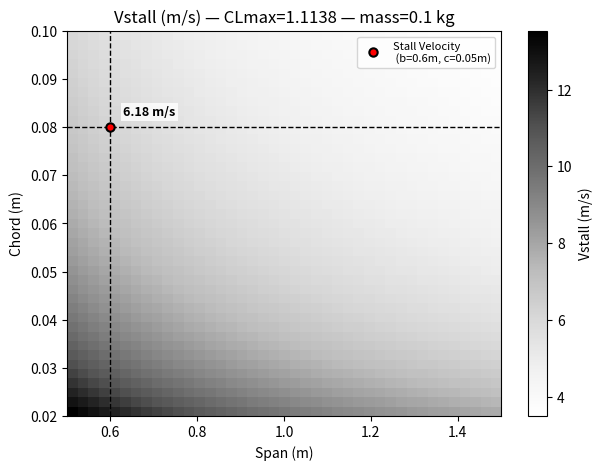
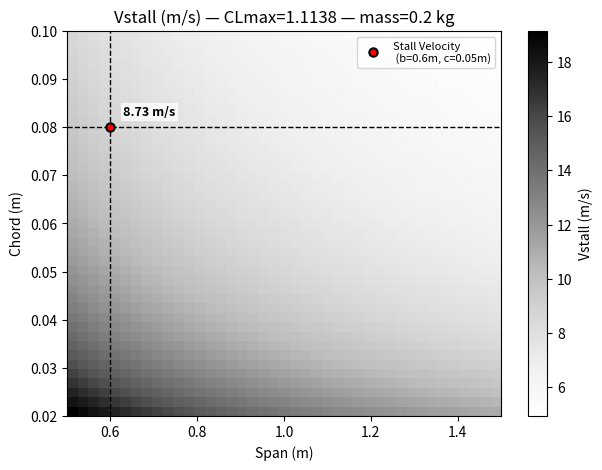
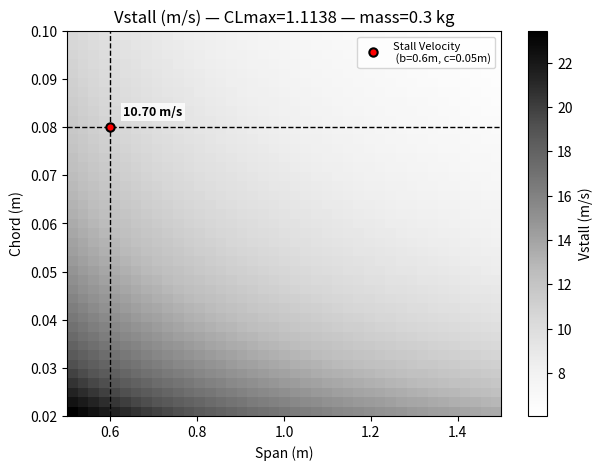
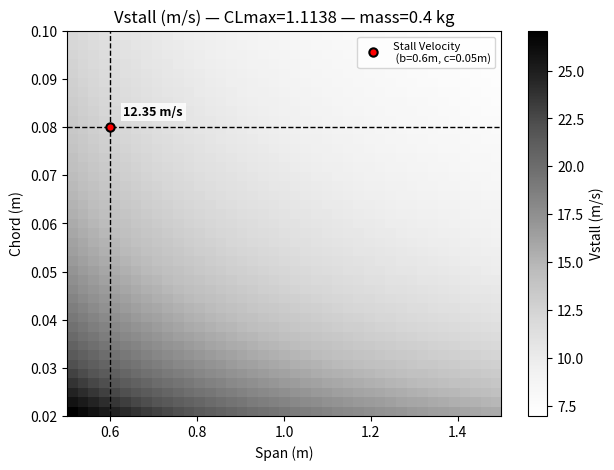
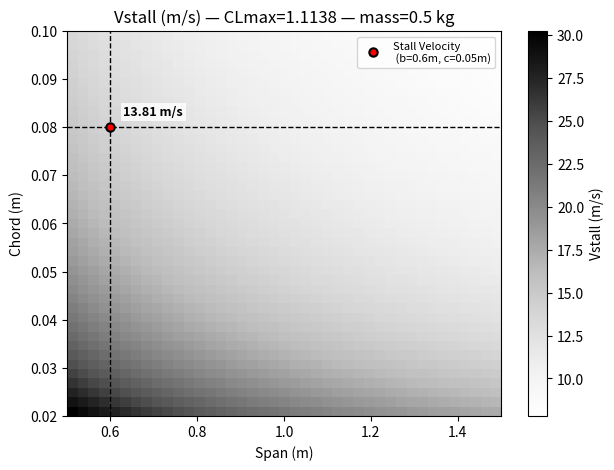
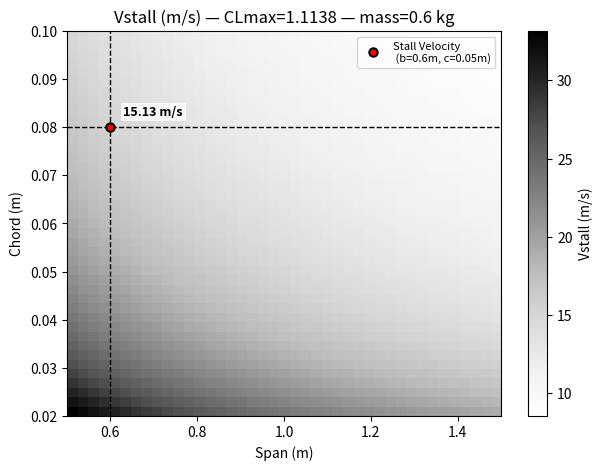
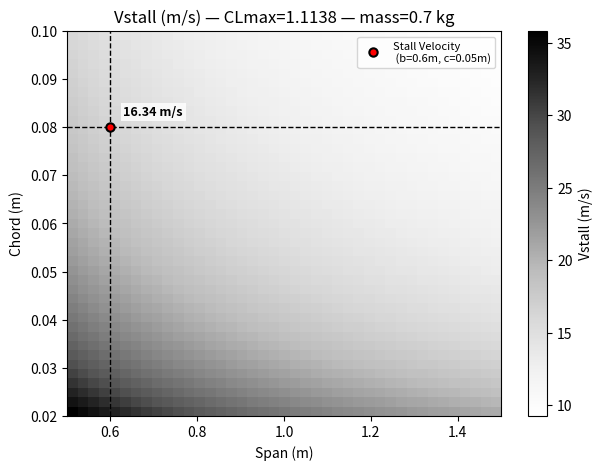
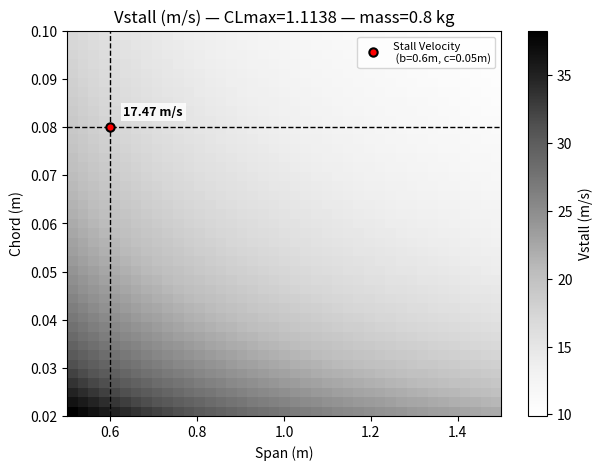
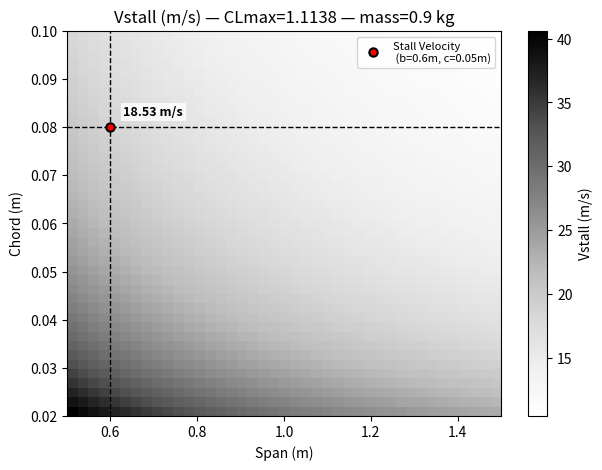
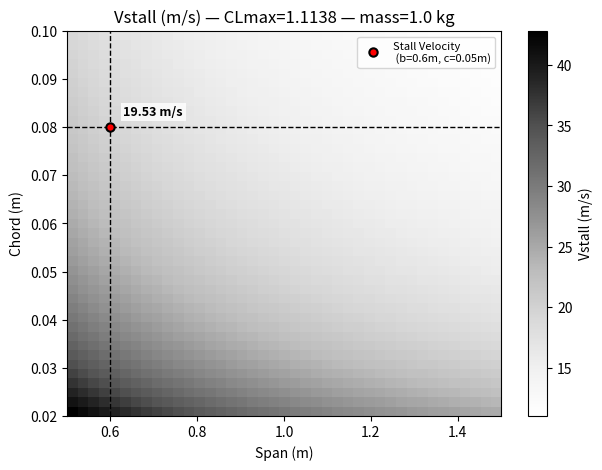

Source code (Python) for these figures, in order:
# heatmaps_stall.py
import math, os
import numpy as np
import pandas as pd
import matplotlib.pyplot as plt
from datetime import datetime

# ----------------------------- Glider class --------------------------------
class Glider:
    def __init__(self, mass, wingspan, c_upper, c_lower, oswald_efficiency, cd0):
        self.mass = mass
        self.wingspan = wingspan
        self.c_upper = c_upper
        self.c_lower = c_lower
        self.oswald_efficiency = oswald_efficiency
        self.cd0 = cd0

    # ============================
    # GEOMETRIA
    # ============================

    @property
    def total_chord(self):
        """C = c_upper + c_lower"""
        return self.c_upper + self.c_lower

    @property
    def wing_area(self):
        """S = (π * b / 4) * (c_upper + c_lower)"""
        return (math.pi * self.wingspan / 4) * self.total_chord

    @property
    def mean_aerodynamic_chord(self):
        """MAC = (8 / (3π)) * (c_upper + c_lower)"""
        return (8 / (3 * math.pi)) * self.total_chord

    @property
    def aspect_ratio(self):
        """AR = 4b / [π (c_upper + c_lower)]"""
        return 4 * self.wingspan / (math.pi * self.total_chord)

    # ============================
    # AERODINÂMICA
    # ============================

    @property
    def induced_drag_factor(self):
        """K = 1 / (π * AR * e)"""
        return 1 / (math.pi * self.aspect_ratio * self.oswald_efficiency)

    def stall_velocity(self, CL_max, rho=1.225):
        """V_stall = sqrt((2W)/(ρ S CL_max))"""
        W = self.mass * 9.81
        S = self.wing_area
        return math.sqrt((2 * W) / (rho * S * CL_max))

# ----------------------------- Settings ------------------------------------
chord_vals = np.linspace(0.02, 0.1, 41)  # Gerando o valor total da corda
span_vals = np.linspace(0.5, 1.5, 41)
masses = np.round(np.arange(0.1, 1.01, 0.1), 2)

CL_MAX_DEFAULT =   1.1138
OSWALD_EFF = 0.9
CD0 = 0.04
RHO = 1.225
COLORMAP = 'Greys'

now = datetime.now().strftime('%d_%m_%Y_%H_%M')
out_dir = f'Log/Stall_Analysis/Stall_Analysis_CL_{CL_MAX_DEFAULT}_{now}'
os.makedirs(out_dir, exist_ok=True)

# ---------------------------- Compute grid --------------------------------
print("Running sweep over masses:", masses)
rows = []
for mass in masses:
    for c in chord_vals:
        c_upper = 0.25 * c  # 25% da corda total para c_upper
        c_lower = 0.75 * c  # 75% da corda total para c_lower
        for span in span_vals:
            g = Glider(mass, span, c_upper, c_lower, oswald_efficiency=OSWALD_EFF, cd0=CD0)
            rows.append({
                "mass_kg": mass,
                "c_upper_m": c_upper,
                "c_lower_m": c_lower,
                "span_m": span,
                "total_chord_m": g.total_chord,  # Agora estamos adicionando a coluna total_chord
                "wing_area_m2": g.wing_area,
                "Vstall_m_s": g.stall_velocity(CL_max=CL_MAX_DEFAULT, rho=RHO)
            })

df = pd.DataFrame(rows)
full_csv = os.path.join(out_dir, 'grid_stall.csv')
df.to_csv(full_csv, index=False)
print("Saved stall grid CSV to:", full_csv)

# ---------------------------- Helper: bilinear interpolation --------------
def bilinear_interpolate(x_vals, y_vals, Z, x, y):
    x = float(x); y = float(y)
    if x <= x_vals[0] or x >= x_vals[-1] or y <= y_vals[0] or y >= y_vals[-1]:
        ix = int(np.abs(x_vals - x).argmin())
        iy = int(np.abs(y_vals - y).argmin())
        return float(Z[iy, ix])
    i = np.searchsorted(x_vals, x) - 1
    j = np.searchsorted(y_vals, y) - 1
    x1, x2 = x_vals[i], x_vals[i+1]
    y1, y2 = y_vals[j], y_vals[j+1]
    z11 = Z[j, i]; z21 = Z[j, i+1]; z12 = Z[j+1, i]; z22 = Z[j+1, i+1]
    tx = (x - x1) / (x2 - x1); ty = (y - y1) / (y2 - y1)
    return float((1-tx)*(1-ty)*z11 + tx*(1-ty)*z21 + (1-tx)*ty*z12 + tx*ty*z22)

# ---------------------------- Plotting (stall only) ------------------------
vstall_dir = os.path.join(out_dir, 'vstall_heatmaps')
os.makedirs(vstall_dir, exist_ok=True)

for mass, group in df.groupby('mass_kg'):
    sub = group.copy()
    pivot_vstall = sub.pivot_table(index='total_chord_m', columns='span_m', values='Vstall_m_s', aggfunc='mean')
    X = pivot_vstall.columns.values
    Y = pivot_vstall.index.values
    extent = [X.min(), X.max(), Y.min(), Y.max()]

    fig, ax = plt.subplots(figsize=(7, 5))
    im = ax.imshow(pivot_vstall.values, origin='lower', aspect='auto', extent=extent, cmap=COLORMAP)
    ax.set_title(f'Vstall (m/s) — CLmax={CL_MAX_DEFAULT} — mass={mass} kg')
    ax.set_xlabel('Span (m)'); ax.set_ylabel('Chord (m)')
    c = fig.colorbar(im, ax=ax); c.set_label('Vstall (m/s)')

    x_ref, y_ref = 0.6, 0.08
    ax.axvline(x=x_ref, color='black', linestyle='--', linewidth=1)
    ax.axhline(y=y_ref, color='black', linestyle='--', linewidth=1)
    ax.plot(x_ref, y_ref, 'ro', markeredgecolor='black', markeredgewidth=1.5,
            markersize=6, label='Stall Velocity \n (b=0.6m, c=0.05m)')
    
    # Interpolando a velocidade de stall no ponto de referência
    vstall_ref = bilinear_interpolate(X, Y, pivot_vstall.values, x_ref, y_ref)
    offset_x = (X.max() - X.min()) * 0.03
    offset_y = (Y.max() - Y.min()) * 0.03
    ax.text(x_ref + offset_x, y_ref + offset_y,
            f"{vstall_ref:.2f} m/s",
            color='black', fontsize=9, fontweight='bold',
            bbox=dict(facecolor='white', alpha=0.8, edgecolor='none', pad=2))

    ax.legend(loc='best', fontsize=8)

    fig.savefig(os.path.join(vstall_dir, f'heat_vstall_mass{mass:.1f}.png'), dpi=200)
    plt.close(fig)

    print(f"Saved stall heatmap for mass {mass:.1f} kg")

print("\nAll done. Check folder:", out_dir)
